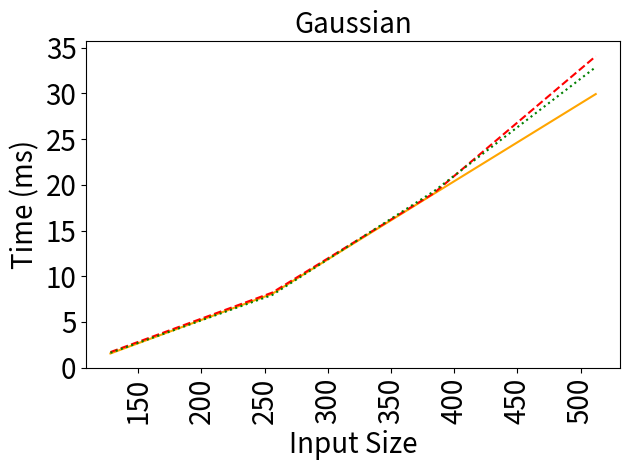
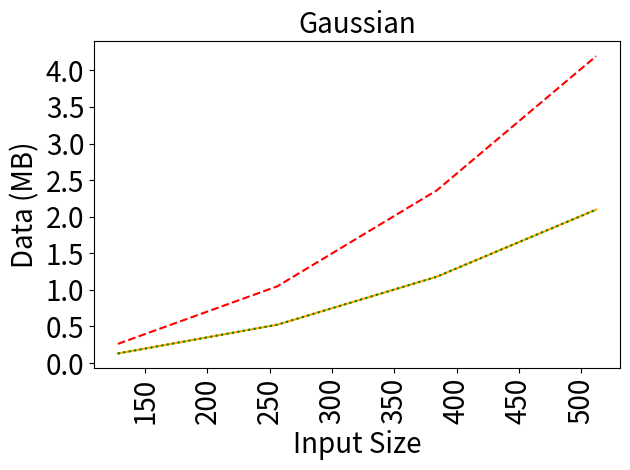

Python code for these plots, in order:
import matplotlib.pyplot as plt

benchmarkName = 'Gaussian'

data = {128: (1546560534.6, 1698812024.5, 1620029824.7, 131072.0, 262144.0, 131136.0),
        256: (8077847064.5, 8207053675.2, 7945959607.6, 524288.0, 1048576.0, 524352.0),
        384: (19029298792.5, 19094147963.7, 19303548416.0, 1179648.0, 2359296.0, 1179712.0),
        512: (29936091367.0, 34080053446.0, 32886186938.5, 2097152.0, 4194304.0, 2097216.0)}

# data = {2: (1582244716.5, 1822829189.15, 1624374035.65, 8388608.0, 16777216.0, 8388672.0),
#         4: (8381588392.0, 8289309085.75, 8820298747.1, 33554432.0, 67108864.0, 33554496.0),
#         8: (37375237429.65, 37388729992.6, 37423974429.7, 134217728.0, 268435456.0, 134217792.0),
#         16: (144266163663.5, 152786712083.8, 155771628638.75, 536870912.0, 1073741824.0, 536870976.0)}

names = ['Baseline', 'Unoptimized', 'Optimized']
linestyles = ['-', '--', ':']
colors = ['orange', 'red', 'green']

sizes = []
times = ([], [], [])
comms = ([], [], [])

for datum in sorted(data.keys()):
  sizes.append(datum)
  times[0].append(data[datum][0]/1e9)
  times[1].append(data[datum][1]/1e9)
  times[2].append(data[datum][2]/1e9)
  comms[0].append(data[datum][3]/1e6)
  comms[1].append(data[datum][4]/1e6)
  comms[2].append(data[datum][5]/1e6)

# plt.figure(figsize=(2,2))
plt.title(benchmarkName, fontsize=20)
# plt.ticklabel_format(style='sci', axis='y', scilimits=(0,0))
for i in range(3):
  plt.plot(sizes,times[i],label=names[i],linestyle=linestyles[i],color=colors[i])
# plt.legend(loc='upper left')
plt.xlabel('Input Size', fontsize=20)
plt.ylabel('Time (ms)', fontsize=20)
plt.xticks(fontsize=20, rotation=90)
plt.yticks(fontsize=20)
plt.tight_layout()
plt.savefig('times-{}.png'.format(benchmarkName))
plt.close('all')

# plt.figure(figsize=(2,2))
plt.title(benchmarkName, fontsize=20)
# plt.ticklabel_format(style='sci', axis='y', scilimits=(0,0))
for i in range(3):
  plt.plot(sizes,comms[i],label=names[i],linestyle=linestyles[i],color=colors[i])
# plt.legend(loc='upper left')
plt.xlabel('Input Size', fontsize=20)
plt.ylabel('Data (MB)', fontsize=20)
plt.xticks(fontsize=20, rotation=90)
plt.yticks(fontsize=20)
plt.tight_layout()
plt.savefig('comms-{}.png'.format(benchmarkName))
plt.close('all')
